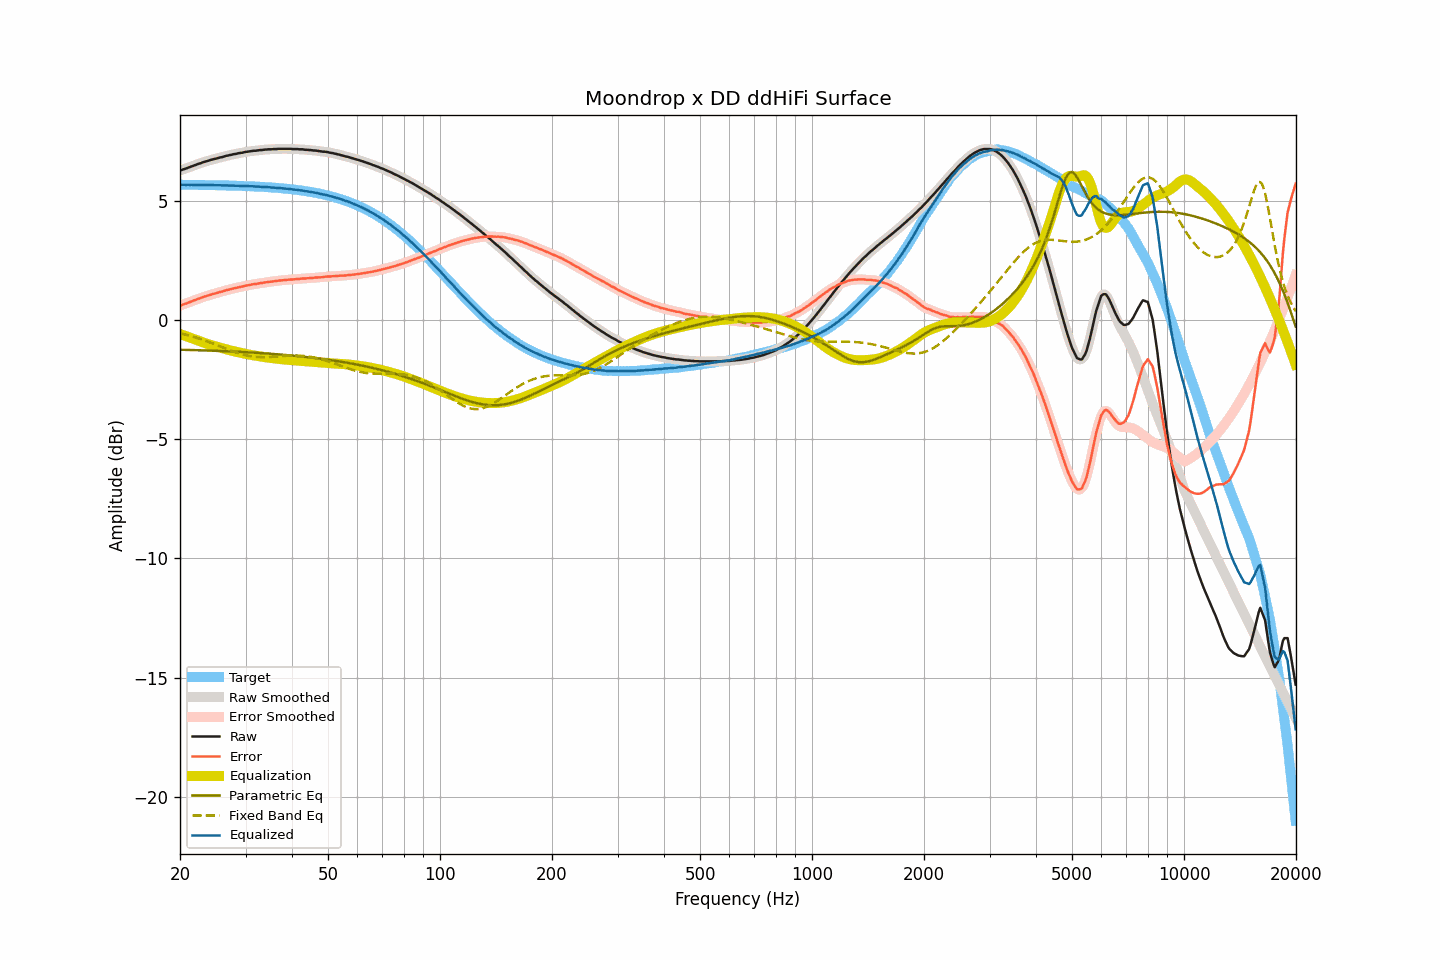

The file beside this chart, header and first rows:
frequency, raw, smoothed, error, error_smoothed, equalization, parametric_eq, fixed_band_eq, equalized_raw, equalized_smoothed, target
20.00, 6.26, 6.26, 0.60, 0.59, -0.59, -1.25, -0.56, 5.66, 5.66, 5.66
20.20, 6.28, 6.28, 0.62, 0.62, -0.62, -1.25, -0.58, 5.66, 5.66, 5.66
20.40, 6.31, 6.30, 0.65, 0.64, -0.64, -1.26, -0.59, 5.66, 5.66, 5.66
20.61, 6.33, 6.33, 0.67, 0.67, -0.67, -1.26, -0.61, 5.66, 5.66, 5.66
20.81, 6.35, 6.35, 0.69, 0.69, -0.69, -1.26, -0.63, 5.66, 5.66, 5.66
21.02, 6.38, 6.37, 0.72, 0.72, -0.72, -1.26, -0.65, 5.66, 5.66, 5.66
21.23, 6.40, 6.40, 0.74, 0.74, -0.74, -1.26, -0.67, 5.65, 5.66, 5.66
21.44, 6.43, 6.43, 0.77, 0.77, -0.77, -1.27, -0.68, 5.66, 5.66, 5.66
21.66, 6.45, 6.45, 0.79, 0.79, -0.79, -1.27, -0.70, 5.65, 5.66, 5.66
21.87, 6.48, 6.48, 0.82, 0.82, -0.82, -1.27, -0.72, 5.66, 5.66, 5.66
22.09, 6.50, 6.50, 0.84, 0.85, -0.84, -1.27, -0.75, 5.65, 5.66, 5.66
22.31, 6.53, 6.52, 0.87, 0.87, -0.87, -1.27, -0.77, 5.66, 5.65, 5.65
22.54, 6.55, 6.55, 0.89, 0.89, -0.89, -1.28, -0.79, 5.65, 5.65, 5.65
22.76, 6.57, 6.57, 0.92, 0.92, -0.92, -1.28, -0.81, 5.65, 5.65, 5.65
22.99, 6.60, 6.59, 0.95, 0.94, -0.94, -1.28, -0.83, 5.65, 5.65, 5.65
23.22, 6.62, 6.62, 0.97, 0.97, -0.97, -1.28, -0.86, 5.65, 5.65, 5.65
23.45, 6.64, 6.64, 0.99, 0.99, -0.99, -1.28, -0.88, 5.65, 5.65, 5.65
23.69, 6.66, 6.66, 1.01, 1.01, -1.01, -1.29, -0.91, 5.65, 5.65, 5.65
23.92, 6.68, 6.68, 1.03, 1.03, -1.03, -1.29, -0.93, 5.65, 5.65, 5.65
24.16, 6.70, 6.70, 1.05, 1.05, -1.05, -1.29, -0.96, 5.65, 5.65, 5.65
24.40, 6.72, 6.72, 1.07, 1.07, -1.07, -1.29, -0.98, 5.65, 5.65, 5.64
24.65, 6.74, 6.73, 1.09, 1.09, -1.09, -1.30, -1.01, 5.65, 5.64, 5.64
24.89, 6.75, 6.75, 1.11, 1.11, -1.11, -1.30, -1.03, 5.64, 5.64, 5.64
25.14, 6.77, 6.77, 1.13, 1.13, -1.13, -1.30, -1.06, 5.64, 5.64, 5.64
25.39, 6.79, 6.79, 1.15, 1.15, -1.15, -1.30, -1.09, 5.64, 5.64, 5.64
25.65, 6.81, 6.80, 1.17, 1.17, -1.17, -1.31, -1.12, 5.64, 5.64, 5.64
25.91, 6.82, 6.82, 1.18, 1.18, -1.19, -1.31, -1.14, 5.63, 5.64, 5.64
26.16, 6.84, 6.84, 1.20, 1.20, -1.20, -1.31, -1.17, 5.63, 5.63, 5.64
26.43, 6.86, 6.86, 1.22, 1.22, -1.22, -1.31, -1.20, 5.63, 5.63, 5.63
26.69, 6.88, 6.88, 1.25, 1.24, -1.24, -1.32, -1.22, 5.64, 5.63, 5.63
26.96, 6.89, 6.89, 1.26, 1.26, -1.26, -1.32, -1.25, 5.63, 5.63, 5.63
27.23, 6.91, 6.91, 1.28, 1.28, -1.28, -1.32, -1.28, 5.63, 5.63, 5.63
27.50, 6.92, 6.92, 1.29, 1.29, -1.29, -1.33, -1.30, 5.62, 5.63, 5.63
27.77, 6.94, 6.93, 1.31, 1.31, -1.31, -1.33, -1.33, 5.63, 5.62, 5.62
28.05, 6.95, 6.95, 1.33, 1.33, -1.33, -1.33, -1.35, 5.62, 5.62, 5.62
28.33, 6.96, 6.96, 1.34, 1.34, -1.34, -1.34, -1.37, 5.62, 5.62, 5.62
28.62, 6.98, 6.97, 1.36, 1.36, -1.36, -1.34, -1.40, 5.62, 5.62, 5.62
28.90, 6.99, 6.99, 1.37, 1.37, -1.37, -1.34, -1.42, 5.62, 5.61, 5.62
29.19, 7.00, 7.00, 1.38, 1.39, -1.39, -1.35, -1.44, 5.61, 5.61, 5.61
29.48, 7.01, 7.01, 1.40, 1.40, -1.40, -1.35, -1.46, 5.61, 5.61, 5.61
29.78, 7.03, 7.02, 1.42, 1.42, -1.42, -1.35, -1.47, 5.61, 5.61, 5.61
30.08, 7.04, 7.04, 1.43, 1.43, -1.43, -1.36, -1.49, 5.61, 5.61, 5.61
30.38, 7.05, 7.05, 1.44, 1.45, -1.44, -1.36, -1.50, 5.60, 5.60, 5.60
30.68, 7.06, 7.06, 1.46, 1.46, -1.46, -1.36, -1.52, 5.60, 5.60, 5.60
30.99, 7.07, 7.07, 1.47, 1.47, -1.47, -1.37, -1.53, 5.60, 5.60, 5.60
31.30, 7.08, 7.08, 1.48, 1.48, -1.48, -1.37, -1.54, 5.60, 5.60, 5.59
31.61, 7.09, 7.08, 1.50, 1.49, -1.49, -1.38, -1.55, 5.59, 5.59, 5.59
31.93, 7.09, 7.09, 1.50, 1.50, -1.50, -1.38, -1.55, 5.58, 5.59, 5.59
32.24, 7.10, 7.10, 1.51, 1.51, -1.52, -1.38, -1.56, 5.58, 5.58, 5.58
32.57, 7.11, 7.11, 1.53, 1.53, -1.53, -1.39, -1.56, 5.58, 5.58, 5.58
32.89, 7.12, 7.11, 1.54, 1.54, -1.54, -1.39, -1.57, 5.58, 5.58, 5.58
33.22, 7.12, 7.12, 1.54, 1.55, -1.55, -1.40, -1.57, 5.57, 5.57, 5.57
33.55, 7.13, 7.13, 1.56, 1.56, -1.56, -1.40, -1.57, 5.57, 5.57, 5.57
33.89, 7.14, 7.13, 1.57, 1.57, -1.57, -1.41, -1.57, 5.57, 5.57, 5.57
34.23, 7.14, 7.14, 1.58, 1.58, -1.58, -1.41, -1.56, 5.56, 5.56, 5.56
34.57, 7.15, 7.14, 1.59, 1.59, -1.59, -1.42, -1.56, 5.56, 5.56, 5.56
34.92, 7.15, 7.15, 1.60, 1.60, -1.60, -1.42, -1.56, 5.55, 5.55, 5.55
35.27, 7.15, 7.15, 1.60, 1.60, -1.60, -1.43, -1.55, 5.54, 5.55, 5.55
35.62, 7.16, 7.15, 1.61, 1.61, -1.61, -1.43, -1.55, 5.54, 5.54, 5.54
35.97, 7.16, 7.16, 1.62, 1.62, -1.62, -1.44, -1.54, 5.54, 5.54, 5.54
... 635 more rows
